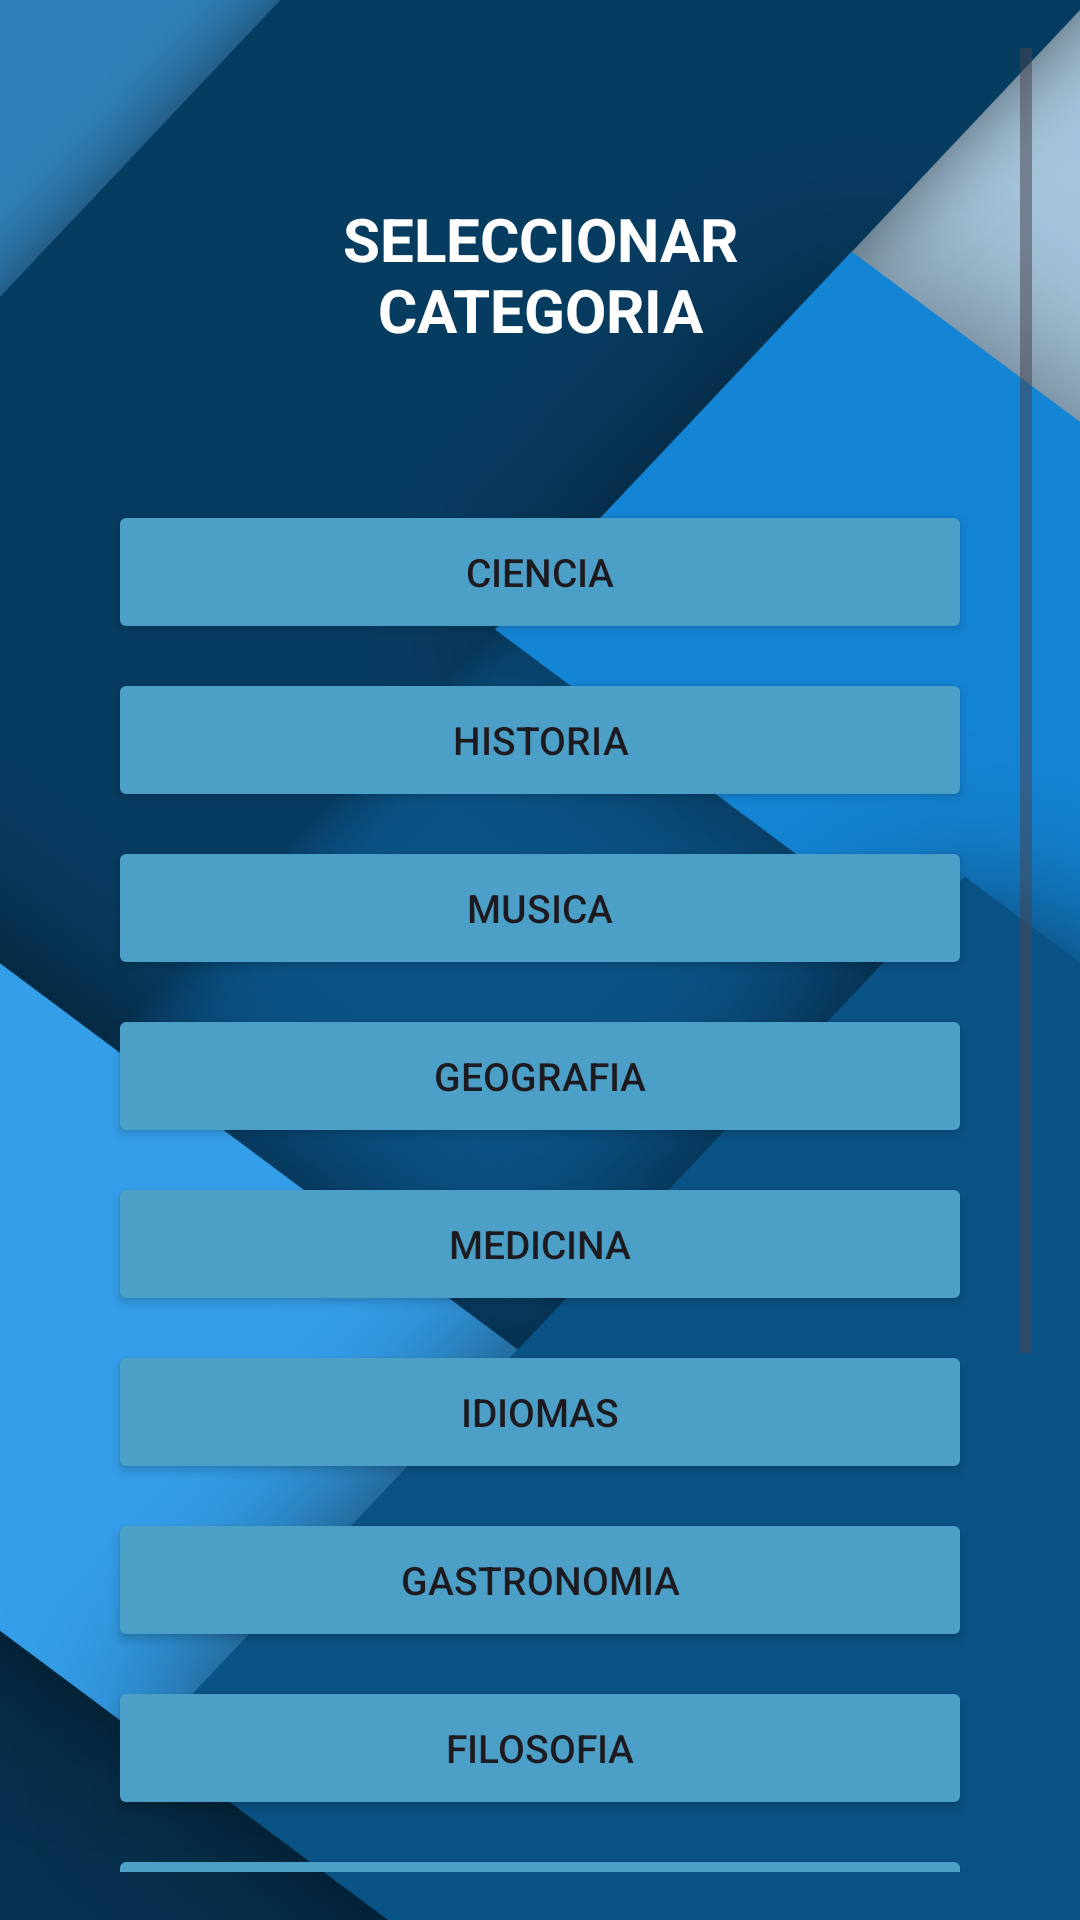

Layout XML and referenced resources for this Android screen:
<!-- AndroidManifest.xml: application theme Theme.Entrega1 -->
<!-- res/layout/activity_main.xml -->
<?xml version="1.0" encoding="utf-8"?>
<ScrollView xmlns:android="http://schemas.android.com/apk/res/android"
    xmlns:tools="http://schemas.android.com/tools"
    android:id="@+id/main_view"
    android:layout_width="match_parent"
    android:layout_height="match_parent"
    android:background="@drawable/fondo_v"
    android:orientation="vertical"
    android:padding="16dp"
    tools:context=".MainActivity">


    <LinearLayout
        android:layout_width="match_parent"
        android:layout_height="wrap_content"
        android:orientation="vertical">


        <TextView
            android:id="@+id/textoPregunta"
            android:layout_width="match_parent"
            android:layout_height="wrap_content"
            android:padding="50dp"

            android:text="@string/seleccionarCat"
            android:textAlignment="center"
            android:textColor="@color/white"
            android:textSize="20sp"
            android:textStyle="bold" />


        <Button
            style="@style/styleButton"
            android:tag="ciencia"
            android:text="CIENCIA"
             />

        <Button
            style="@style/styleButton"
            android:tag="historia"
            android:text="HISTORIA"
             />

        <Button
            style="@style/styleButton"
            android:tag="musica"
            android:text="MUSICA"
             />

        <Button
            style="@style/styleButton"
            android:tag="geografia"
            android:text="GEOGRAFIA"
             />

        <Button
            style="@style/styleButton"
            android:tag="medicina"
            android:text="MEDICINA"
             />

        <Button
            style="@style/styleButton"
            android:tag="idiomas"
            android:text="IDIOMAS"
             />

        <Button
            style="@style/styleButton"
            android:tag="gastronomia"
            android:text="GASTRONOMIA"
             />

        <Button
            style="@style/styleButton"
            android:tag="filosofia"
            android:text="FILOSOFIA"
             />

        <Button
            style="@style/styleButton"
            android:tag="literatura"
            android:text="LITERATURA"
             />

        <Button
            style="@style/styleButton"
            android:tag="arteycultura"
            android:text="ARTE Y CULTURA"
            android:textSize="13sp" />

        <Button
            style="@style/styleButton"
            android:tag="tecnologia"
            android:text="TECNOLOGIA"
             />

        <Button
            style="@style/styleButton"
            android:tag="entretenimiento"
            android:text="ENTRETENIMIENTO"
            android:textSize="13sp" />

        <Button
            style="@style/styleButton"
            android:tag="deporte"
            android:text="DEPORTE"
             />
    </LinearLayout>
</ScrollView>
<!-- resources referenced by this layout -->
<resources>
  <color name="white">#FFFFFFFF</color>
  <!-- drawable fondo_v: png bitmap (drawable, 147440 bytes) -->
  <string name="seleccionarCat">SELECCIONAR CATEGORIA</string>
  <style name="styleButton">
          <item name="android:layout_width">match_parent</item>
          <item name="android:layout_height">wrap_content</item>
          <item name="android:layout_marginHorizontal">20dp</item>
          <item name="android:layout_marginBottom">8dp</item>
          <item name="android:backgroundTint">@color/original</item>
          <item name="android:textSize">13sp</item>
          <item name="android:onClick">openGame</item>
      </style>
  <style name="Theme.Entrega1" parent="Base.Theme.Entrega1" />
  <color name="original">#4CA0C8</color>
  <style name="Base.Theme.Entrega1" parent="Theme.Material3.DayNight">
          
          
      </style>
</resources>
